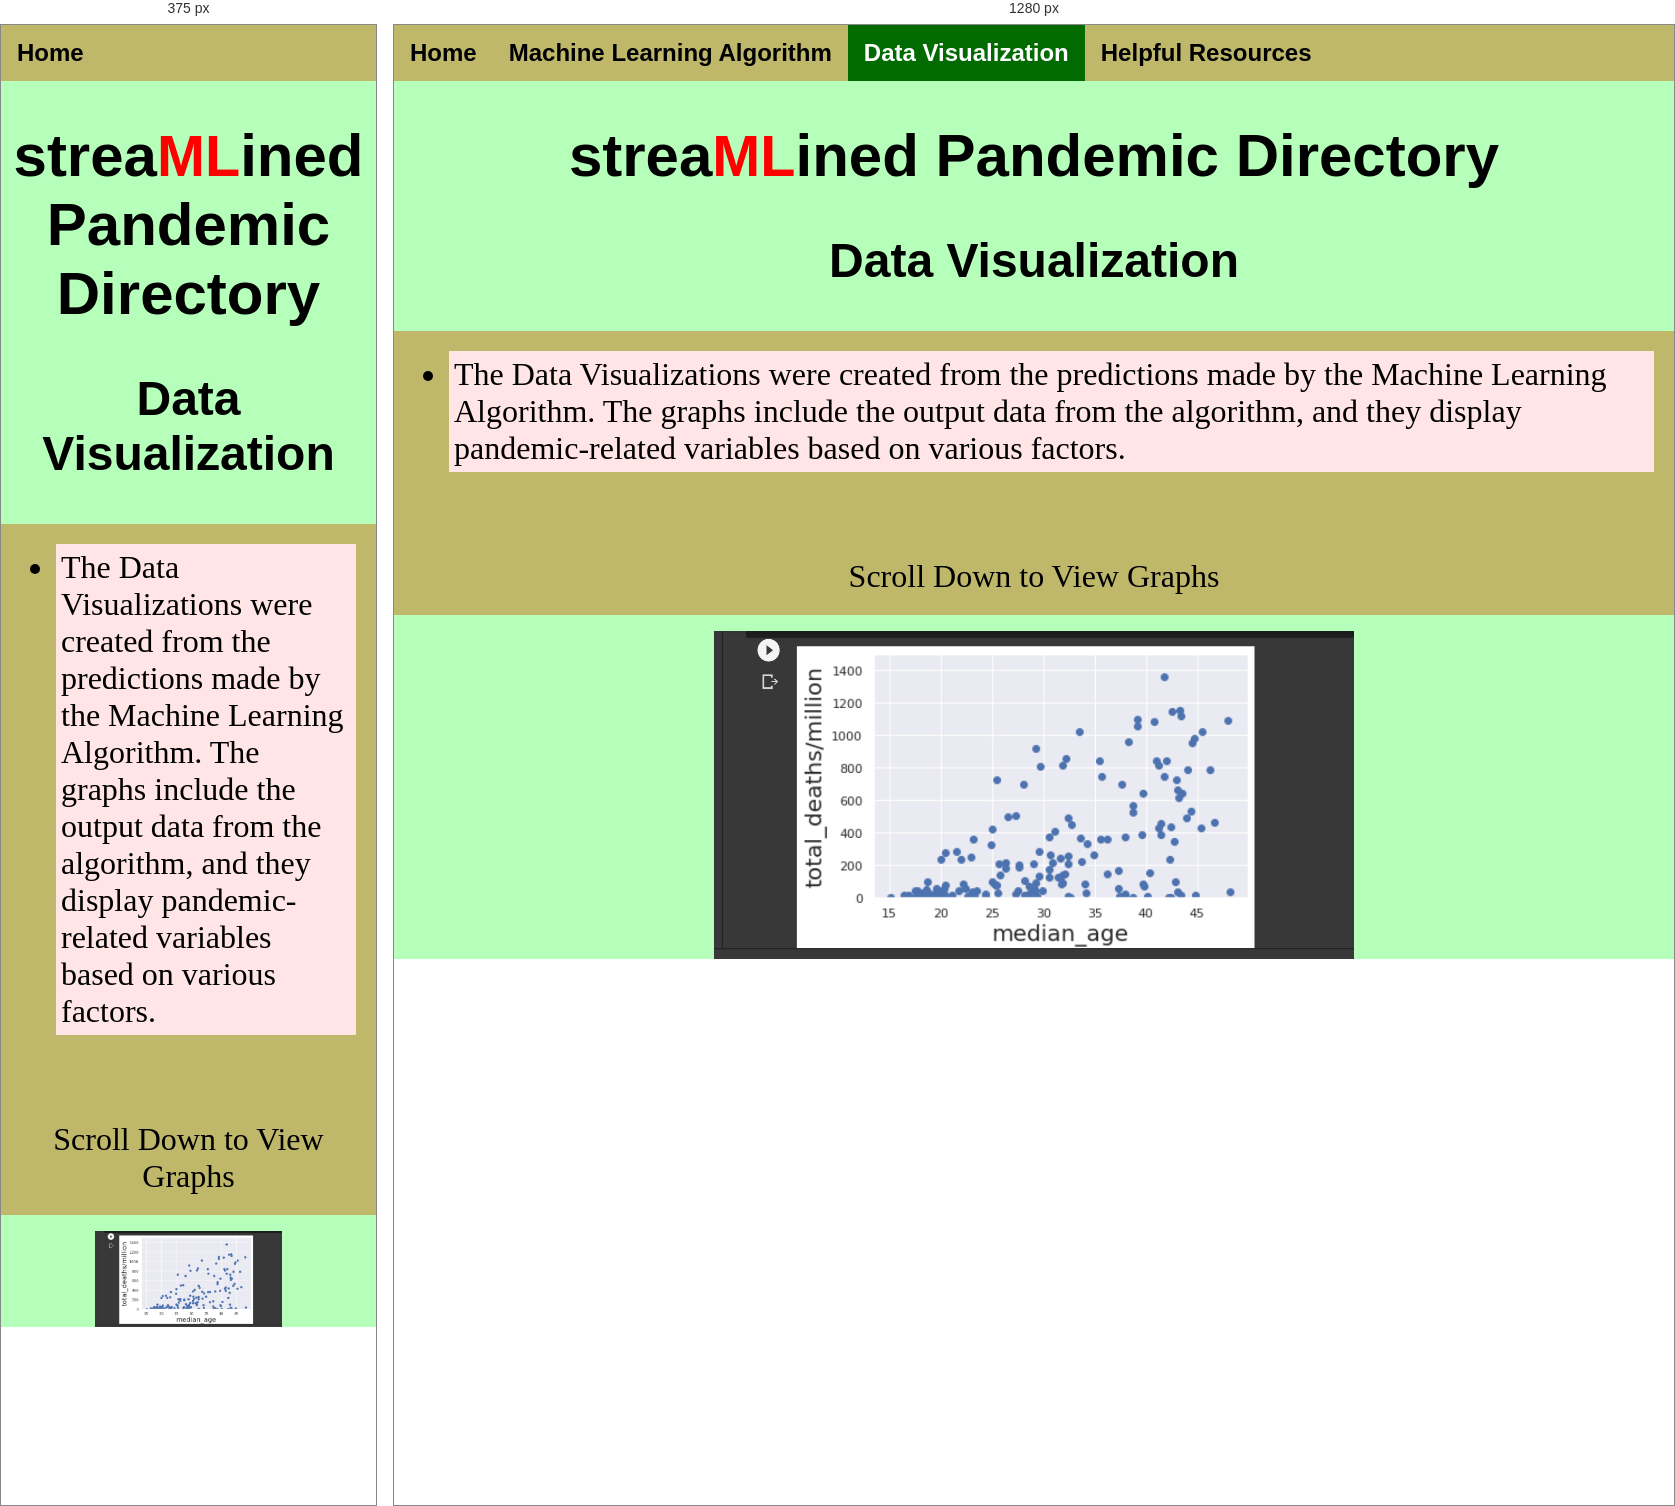
Rendered at 375 px and 1280 px, left to right.

<!-- file: data.html -->
<!--DOCTYPE html>
<html>
	<head>
		<link rel="stylesheet" href="styles.css">
		<script type="module" src="script.js"></script>
	</head>
	<body></body>
</html-->
<!DOCTYPE html>
<html>
  <head>
    <meta charset="utf-8">
    <meta name="viewport" content="width=device-width">
    <title>streaMLined_Pandemic</title>
    <link href="style.css" rel="stylesheet" type="text/css" />
    <link rel="preconnect" href="https://fonts.googleapis.com">
<link rel="preconnect" href="https://fonts.gstatic.com" crossorigin>
<link href="https://fonts.googleapis.com/css2?family=Raleway:wght@100&display=swap" rel="stylesheet">
<meta charset="utf-8" />  
    <title>streaMLined_Pandemic</title>  
    <style type="text/css">  
        body {  
            margin: 0;  
            background: #b5ffbb;  
        }  
        .showSlide {  
            display: none  
        }  
            .showSlide img {  
                width: 60%; 
            }  
        .slidercontainer {  
            position: relative;  
            margin: auto; 
            margin-top: 50px; 
            width:35%;

        }  
        .left, .right {  
            cursor: pointer;  
            position: absolute;
            display:block;
            top: 50%;
            width: auto;  
            padding: 16px;  
            margin-top: -22px; 
            margin-left:auto;
            margin-right:auto;
            color: black;  
            font-weight: bold;  
            font-size: 18px;  
            transition: 0.6s ease;  
            border-radius: 0 4px 4px 0;  
        }  
        .right {  
            right: 0;  
            border-radius: 3px 0 0 3px;
        }  
            .left:hover, .right:hover {  
                background-color: rgba(115, 115, 115, 0.8);  
            }  
        .content {  
            color: #eff5d4;  
            font-size: 30px;  
            padding: 8px 12px;  
            position: absolute;  
            top: 10px;  
            width: 100%;  
            text-align: center;  
        }  
        .active {  
            background-color: #bbd4b8;  
        }  
        /* Fading animation */  
        .fade {  
            -webkit-animation-name: fade;  
            -webkit-animation-duration: 1.5s;  
            animation-name: fade;  
            animation-duration: 1.5s;  
        }  
        @-webkit-keyframes fade {  
            from {  
                opacity: .4  
            }  
            to {  
                opacity: 1  
            }  
        }  
  
        @keyframes fade {  
            from {  
                opacity: .4 
            }  
            to {  
                opacity: 1  
            }  
        } 
        ul {
  background: #bfb769;
  padding: 20px;
}
ul li {
  background: #ffe5e5;
  padding: 5px;
  margin-left: 35px;
}
p{
	padding:3px;
}
.center {
  display: block;
  margin-left: auto;
  margin-right: auto;
  width: 50%;
}
    </style>  
  </head>
  <body>
    <script src="script.js"></script>

<!-- Load an icon library to show a hamburger menu (bars) on small screens -->
<link rel="stylesheet" href="https://cdnjs.cloudflare.com/ajax/libs/font-awesome/4.7.0/css/font-awesome.min.css">

<div class="topnav" id="myTopnav">
  <a href="index.html"><b>Home</b></a>
  <a href="model.html"><b>Machine Learning Algorithm</b></a>
  <a href="data.html" class="active"><b>Data Visualization</b></a>
  <a href="res.html"><b>Helpful Resources</b></a>
  <a href="javascript:void(0);" class="icon" onclick="myFunction()">
    <i class="fa fa-bars"></i>
  </a>
</div>
<h1> strea<font color="Red" size='9'><b><big>ML</big></b></font>ined Pandemic Directory</h1>
<p> <strong><font size="7">Data Visualization</font></strong></p>
<ul><font size='6'>
  <li>The Data Visualizations were created from the predictions made by the Machine Learning Algorithm. The graphs include the output data from the algorithm, and they display pandemic-related variables based on various factors.</li>
  <p><center>Scroll Down to View Graphs</center>
  
</font></ul>

    <img src="dataviz.png" alt="Data Visualization Graph" class="center">
</body>
</html>

/* @media block from style.css */
@media screen and (max-width: 600px) {
  .topnav a:not(:first-child) {display: none;}
  .topnav a.icon {
    float: right;
    display: block;
  }
}

/* @media block from style.css */
@media screen and (max-width: 600px) {
  .topnav.responsive {position: relative;}
  .topnav.responsive a.icon {
    position: absolute;
    right: 0;
    top: 0;
  }
  .topnav.responsive a {
    float: none;
    display: block;
    text-align: center;
  }
}